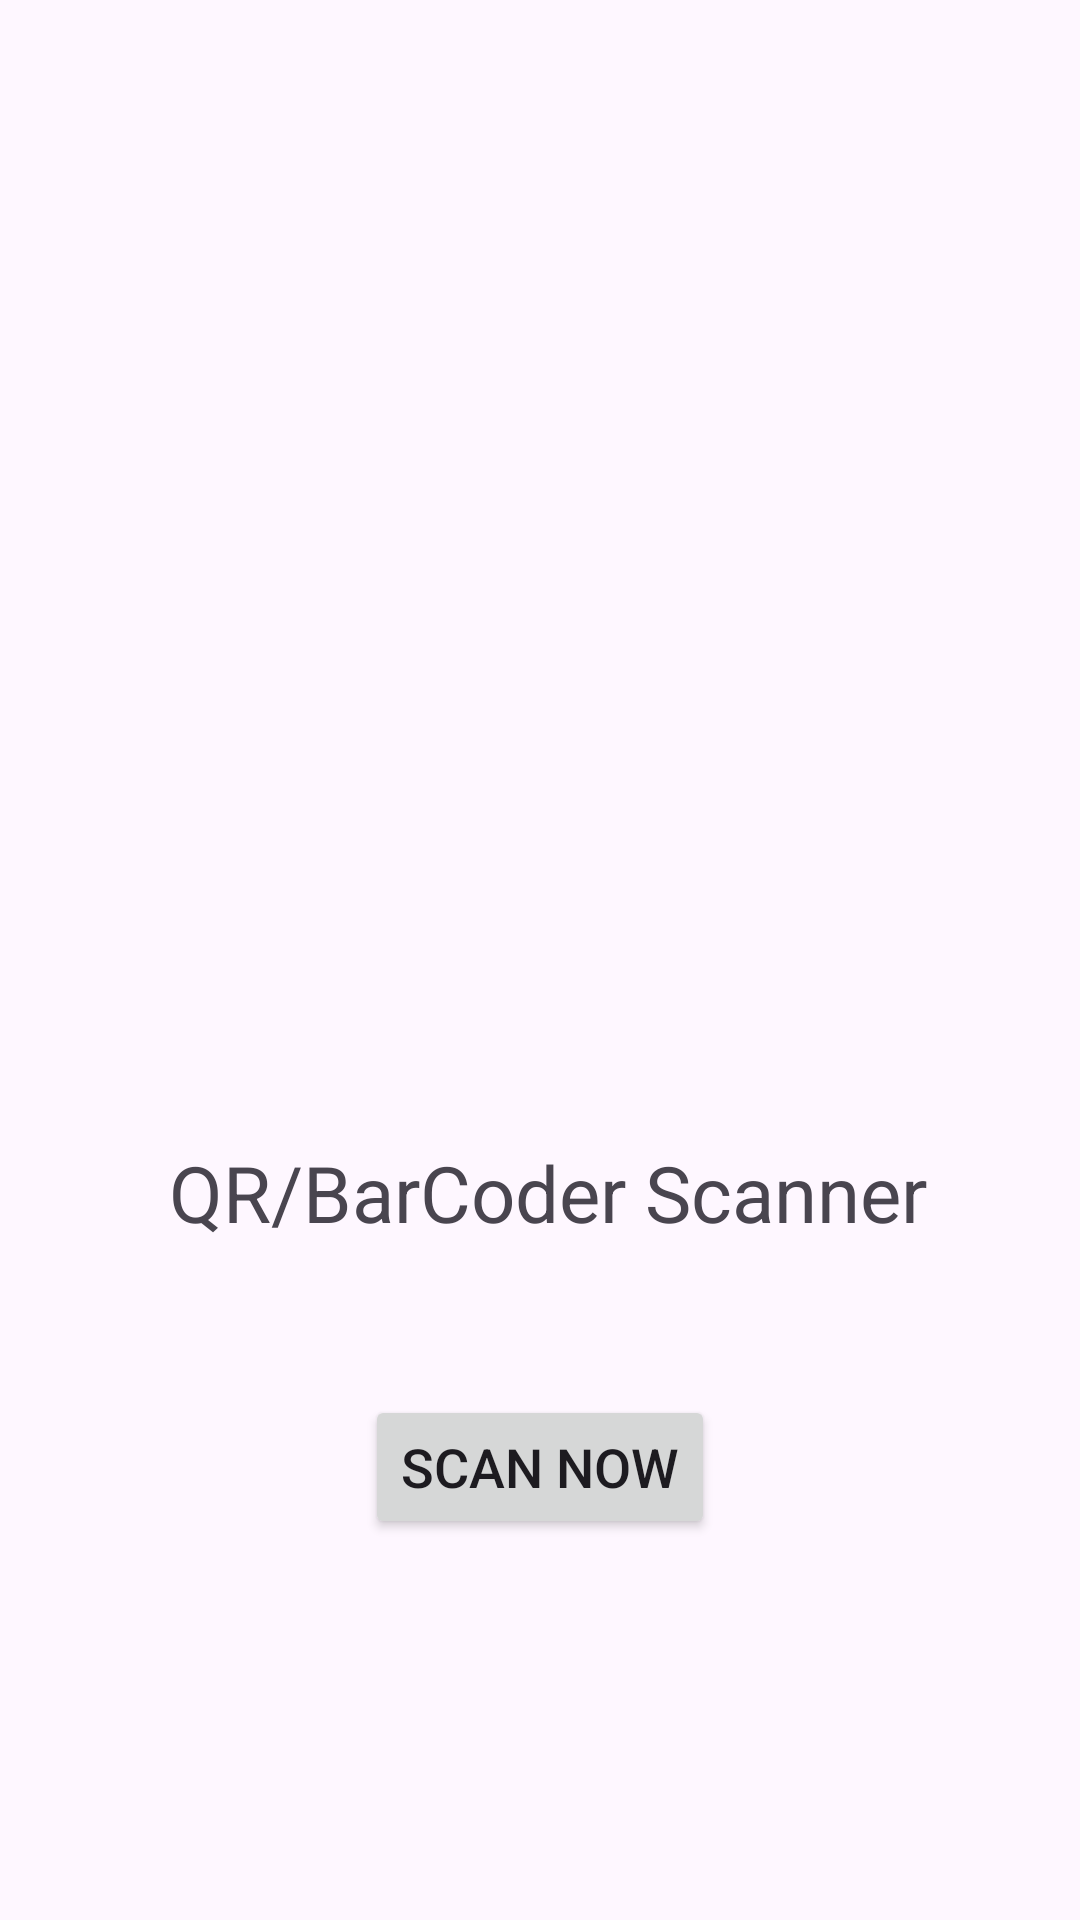

Reconstruct the res/layout file that produces this screen, plus the resources it refers to.
<!-- AndroidManifest.xml: application theme Theme.QRReader -->
<!-- res/layout/activity_main.xml -->
<?xml version="1.0" encoding="utf-8"?>
<androidx.constraintlayout.widget.ConstraintLayout xmlns:android="http://schemas.android.com/apk/res/android"
    xmlns:app="http://schemas.android.com/apk/res-auto"
    xmlns:tools="http://schemas.android.com/tools"
    android:layout_width="match_parent"
    android:layout_height="match_parent"
    tools:context=".MainActivity">

    <ImageView
        android:id="@+id/Logo"
        android:layout_width="200dp"
        android:layout_height="200dp"
        android:layout_marginTop="130dp"
        app:layout_constraintEnd_toEndOf="parent"
        app:layout_constraintHorizontal_bias="0.498"
        app:layout_constraintStart_toStartOf="parent"
        app:layout_constraintTop_toTopOf="parent"
        tools:srcCompat="@tools:sample/avatars"
        android:src="@drawable/logo"
        />

    <TextView
        android:id="@+id/textView2"
        android:layout_width="wrap_content"
        android:layout_height="wrap_content"
        android:layout_marginTop="50dp"
        android:text="QR/BarCoder Scanner"
        android:textSize="26dp"
        app:layout_constraintEnd_toEndOf="parent"
        app:layout_constraintHorizontal_bias="0.526"
        app:layout_constraintStart_toStartOf="parent"
        app:layout_constraintTop_toBottomOf="@+id/Logo" />

    <Button
        android:id="@+id/Scan_btn"
        android:layout_width="wrap_content"
        android:layout_height="wrap_content"
        android:layout_marginTop="50dp"
        android:text="SCAN Now"
        android:textSize="18dp"
        app:cornerRadius="6dp"
        app:layout_constraintEnd_toEndOf="parent"
        app:layout_constraintStart_toStartOf="parent"
        app:layout_constraintTop_toBottomOf="@+id/textView2" />


</androidx.constraintlayout.widget.ConstraintLayout>
<!-- resources referenced by this layout -->
<resources>
  <style name="Theme.QRReader" parent="Base.Theme.QRReader" />
  <style name="Base.Theme.QRReader" parent="Theme.Material3.DayNight.NoActionBar">
          
          
      </style>
</resources>
